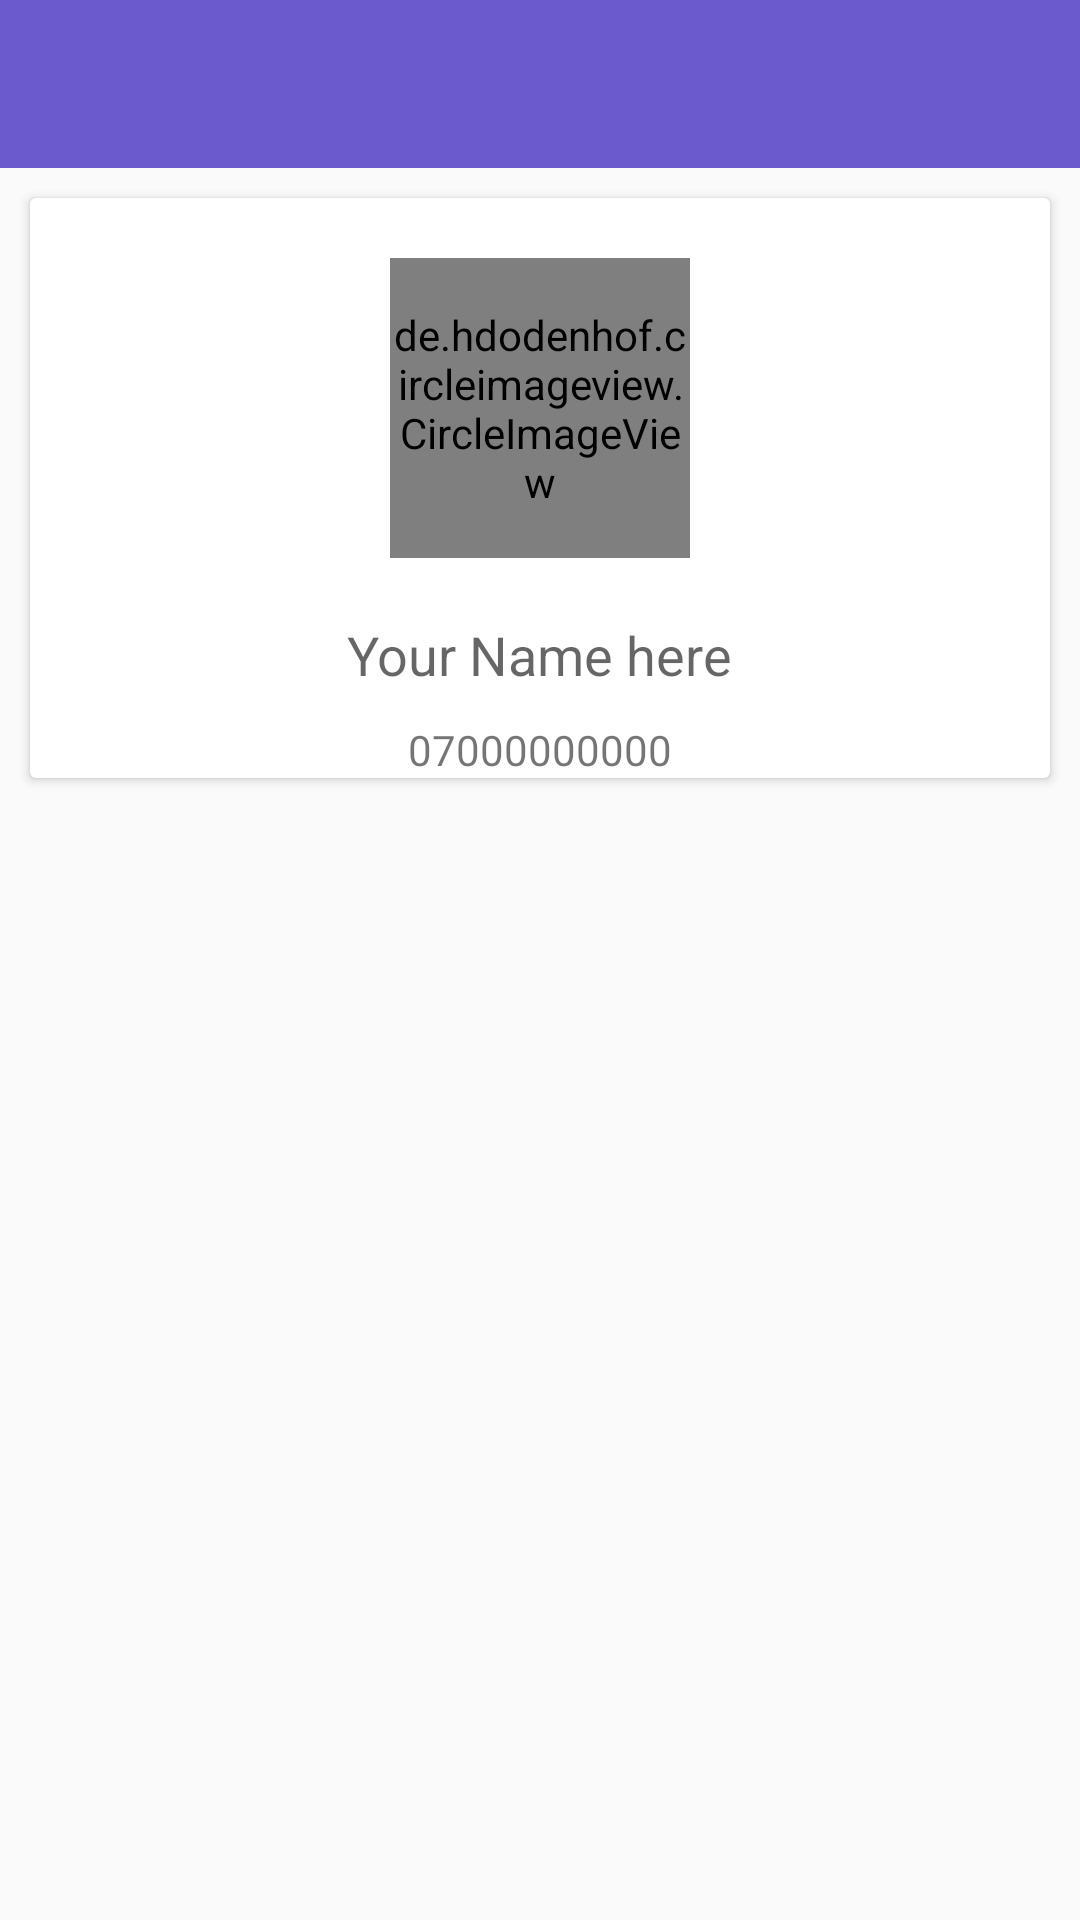

The Android layout XML behind this screen, and the referenced resources:
<!-- AndroidManifest.xml: application theme AppTheme -->
<!-- res/layout/activity_profile.xml -->
<?xml version="1.0" encoding="utf-8"?>
<androidx.constraintlayout.widget.ConstraintLayout

    xmlns:android="http://schemas.android.com/apk/res/android"
    xmlns:app="http://schemas.android.com/apk/res-auto"
    xmlns:tools="http://schemas.android.com/tools"
    android:layout_width="match_parent"
    android:layout_height="match_parent"
    tools:context=".Activities.profileActivity">

    <androidx.appcompat.widget.Toolbar
        android:layout_width="match_parent"
        android:layout_height="wrap_content"
        android:background="@color/colorAccent"
        app:layout_constraintTop_toTopOf="parent"
        android:id="@+id/bar">

    </androidx.appcompat.widget.Toolbar>

    <androidx.cardview.widget.CardView
        android:layout_width="match_parent"
        android:layout_height="wrap_content"
        android:layout_margin="10dp"
        app:layout_constraintTop_toBottomOf="@+id/bar">

        <LinearLayout
            android:layout_width="match_parent"
            android:layout_height="wrap_content"
            android:orientation="vertical">

            <de.hdodenhof.circleimageview.CircleImageView
                android:layout_width="100dp"
                android:layout_height="100dp"
                android:id="@+id/myprofile"
                android:layout_gravity="center"
                android:layout_marginTop="20dp"
                android:src="@drawable/group"/>

            <TextView
                android:layout_width="wrap_content"
                android:layout_height="wrap_content"
                android:layout_marginTop="20dp"
                android:layout_gravity="center"
                android:id="@+id/nametextview"
                android:hint="Your Name here"
                android:textAlignment="center"
                android:textSize="18sp" />

            <TextView
                android:layout_width="wrap_content"
                android:layout_height="wrap_content"
                android:layout_gravity="center"
                android:id="@+id/namba"
                android:layout_marginTop="10dp"
                android:text="07000000000" />

        </LinearLayout>





    </androidx.cardview.widget.CardView>







</androidx.constraintlayout.widget.ConstraintLayout>
<!-- resources referenced by this layout -->
<resources>
  <color name="colorAccent">#6A5ACD</color>
  <!-- drawable group: png bitmap (drawable, 49818 bytes) -->
  <style name="AppTheme" parent="Theme.AppCompat.Light.NoActionBar">
          
          <item name="colorPrimary">@color/colorPrimary</item>
          <item name="colorPrimaryDark">@color/colorPrimaryDark</item>
          <item name="colorAccent">#6A5ACD</item>
      </style>
  <color name="colorPrimary">#6A5ACD</color>
  <color name="colorPrimaryDark">#6A5ACD</color>
</resources>
